Run: headless pygame with SDL's dummy video driver; simulated clock (each Clock.tick advances the game by its frame time, no real sleeping); random seed 0; keys injected as events and as key.get_pressed() state; no mouse input.
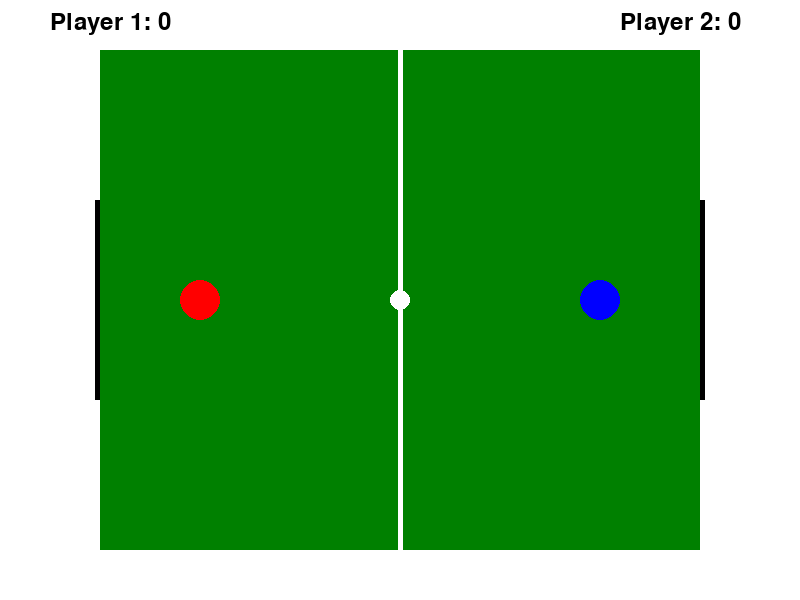
Frame 1 of 4 · flips 1–60 · no input
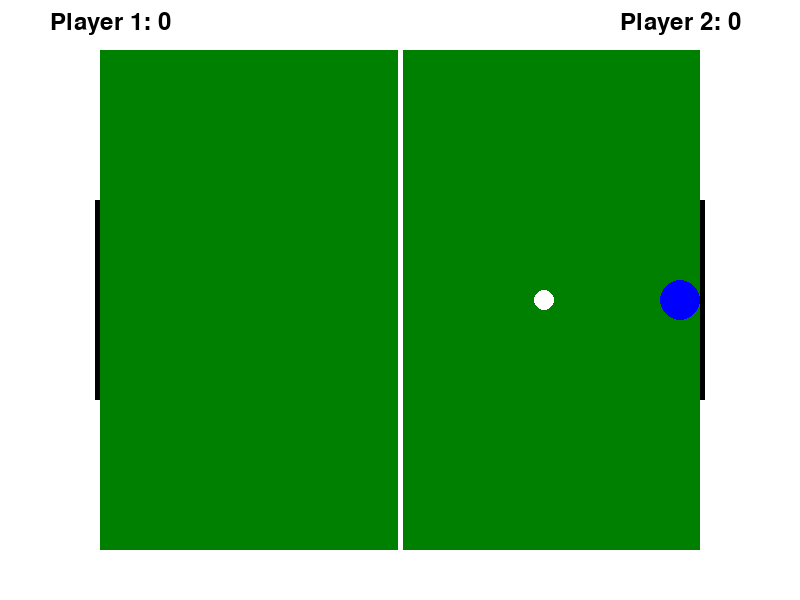
Frame 2 of 4 · flips 61–180 · tapped SPACE, RETURN · held RIGHT (→), D
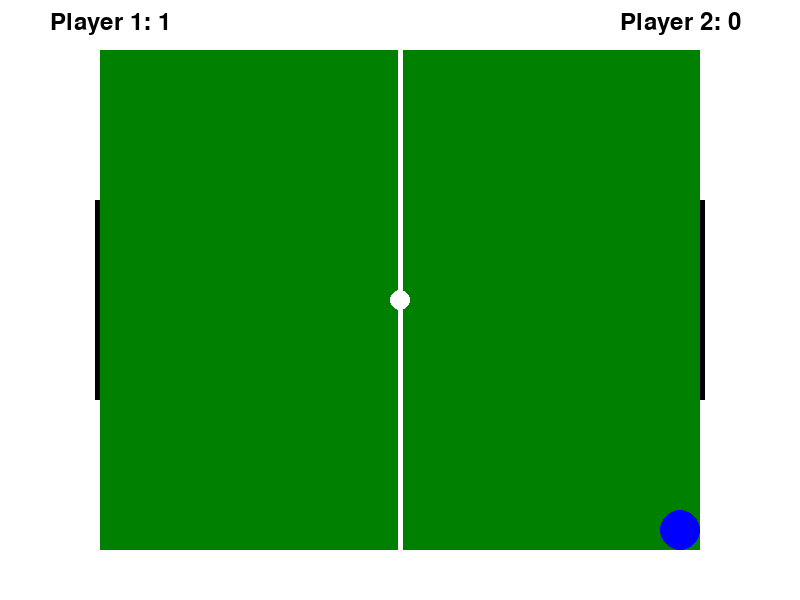
Frame 3 of 4 · flips 181–300 · held DOWN (↓), S
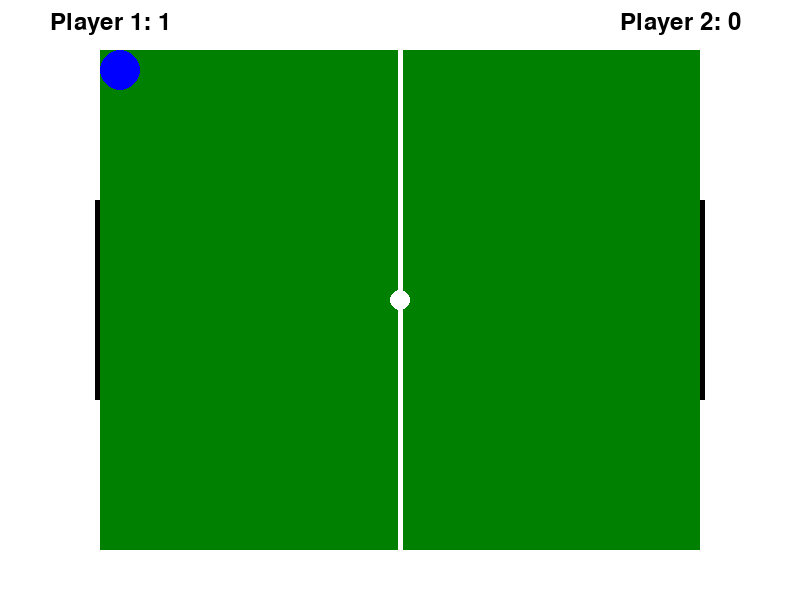
Frame 4 of 4 · flips 301–420 · held LEFT (←), A, UP (↑), W

The pygame program that drew these frames:

import pygame
import sys
import random

# Initialize Pygame
pygame.init()

# Window size
WINDOW_WIDTH = 800
WINDOW_HEIGHT = 600

# Colors (RGB)
WHITE = (255, 255, 255)
GREEN = (0, 128, 0)
BLACK = (0, 0, 0)
RED = (255, 0, 0)
BLUE = (0, 0, 255)

# Create the game window
window = pygame.display.set_mode((WINDOW_WIDTH, WINDOW_HEIGHT))
pygame.display.set_caption("Football Game - Multiplayer Mode")

# Player properties
player_radius = 20
player1_x = 200
player1_y = 300
player2_x = 600
player2_y = 300
player1_score = 0
player2_score = 0

# Ball properties
ball_radius = 10
ball_x = 400
ball_y = 300
ball_speed_x = 0
ball_speed_y = 0

# Field boundaries
field_left = 100
field_right = 700
field_top = 50
field_bottom = 550

# Ball control properties
ball_control_distance = 30
ball_control_speed_modifier = 1.5

# Goals
goal_width = 100
goal_height = 200
goal_y = 200

# Game clock
clock = pygame.time.Clock()

def reset_ball():
    global ball_x, ball_y, ball_speed_x, ball_speed_y
    ball_x = 400
    ball_y = 300
    ball_speed_x = 0
    ball_speed_y = 0

# Game loop
while True:
    for event in pygame.event.get():
        if event.type == pygame.QUIT:
            pygame.quit()
            sys.exit()

    # Player 1 movement
    keys = pygame.key.get_pressed()
    if keys[pygame.K_a] and player1_x > field_left + player_radius:
        player1_x -= 5
    if keys[pygame.K_d] and player1_x < field_right - player_radius:
        player1_x += 5
    if keys[pygame.K_w] and player1_y > field_top + player_radius:
        player1_y -= 5
    if keys[pygame.K_s] and player1_y < field_bottom - player_radius:
        player1_y += 5

    # Player 2 movement
    if keys[pygame.K_LEFT] and player2_x > field_left + player_radius:
        player2_x -= 5
    if keys[pygame.K_RIGHT] and player2_x < field_right - player_radius:
        player2_x += 5
    if keys[pygame.K_UP] and player2_y > field_top + player_radius:
        player2_y -= 5
    if keys[pygame.K_DOWN] and player2_y < field_bottom - player_radius:
        player2_y += 5

    # Ball movement
    ball_x += ball_speed_x
    ball_y += ball_speed_y

    # Ball collision with field boundaries
    if ball_x - ball_radius < field_left or ball_x + ball_radius > field_right:
        ball_speed_x *= -1
    if ball_y - ball_radius < field_top or ball_y + ball_radius > field_bottom:
        ball_speed_y *= -1

    # Ball collision with player 1
    if (
        player1_x - player_radius < ball_x < player1_x + player_radius
        and player1_y - player_radius < ball_y < player1_y + player_radius
    ):
        # Add ball control mechanics here (e.g., controlling the ball's direction based on player proximity)
        ball_speed_x = (player1_x - ball_x) / 10
        ball_speed_y = (player1_y - ball_y) / 10

    # Ball collision with player 2
    if (
        player2_x - player_radius < ball_x < player2_x + player_radius
        and player2_y - player_radius < ball_y < player2_y + player_radius
    ):
        # Add ball control mechanics here (e.g., controlling the ball's direction based on player proximity)
        ball_speed_x = (player2_x - ball_x) / 10
        ball_speed_y = (player2_y - ball_y) / 10

    # Ball collision with goals
    if (
        field_left < ball_x < field_left + goal_width
        and goal_y < ball_y < goal_y + goal_height
    ):
        reset_ball()
        player2_score += 1

    if (
        field_right - goal_width < ball_x < field_right
        and goal_y < ball_y < goal_y + goal_height
    ):
        reset_ball()
        player1_score += 1

    # Clear the screen
    window.fill(WHITE)

    # Draw the football field
    pygame.draw.rect(window, GREEN, (field_left, field_top, field_right - field_left, field_bottom - field_top))

    # Draw the center line
    pygame.draw.line(window, WHITE, (WINDOW_WIDTH // 2, field_top), (WINDOW_WIDTH // 2, field_bottom), 5)

    # Draw the left goal post
    pygame.draw.rect(window, BLACK, (field_left - 5, goal_y, 5, goal_height))

    # Draw the right goal post
    pygame.draw.rect(window, BLACK, (field_right, goal_y, 5, goal_height))

    # Draw player 1 as a red circle
    pygame.draw.circle(window, RED, (int(player1_x), int(player1_y)), player_radius)

    # Draw player 2 as a blue circle
    pygame.draw.circle(window, BLUE, (int(player2_x), int(player2_y)), player_radius)

    # Draw the ball as a white circle
    pygame.draw.circle(window, WHITE, (int(ball_x), int(ball_y)), ball_radius)

    # Display scores
    font = pygame.font.SysFont(None, 36)
    player1_score_text = font.render("Player 1: " + str(player1_score), True, BLACK)
    player2_score_text = font.render("Player 2: " + str(player2_score), True, BLACK)
    window.blit(player1_score_text, (50, 10))
    window.blit(player2_score_text, (WINDOW_WIDTH - 180, 10))

    # Update the display
    pygame.display.update()

    # Set the frame rate
    clock.tick(60)
